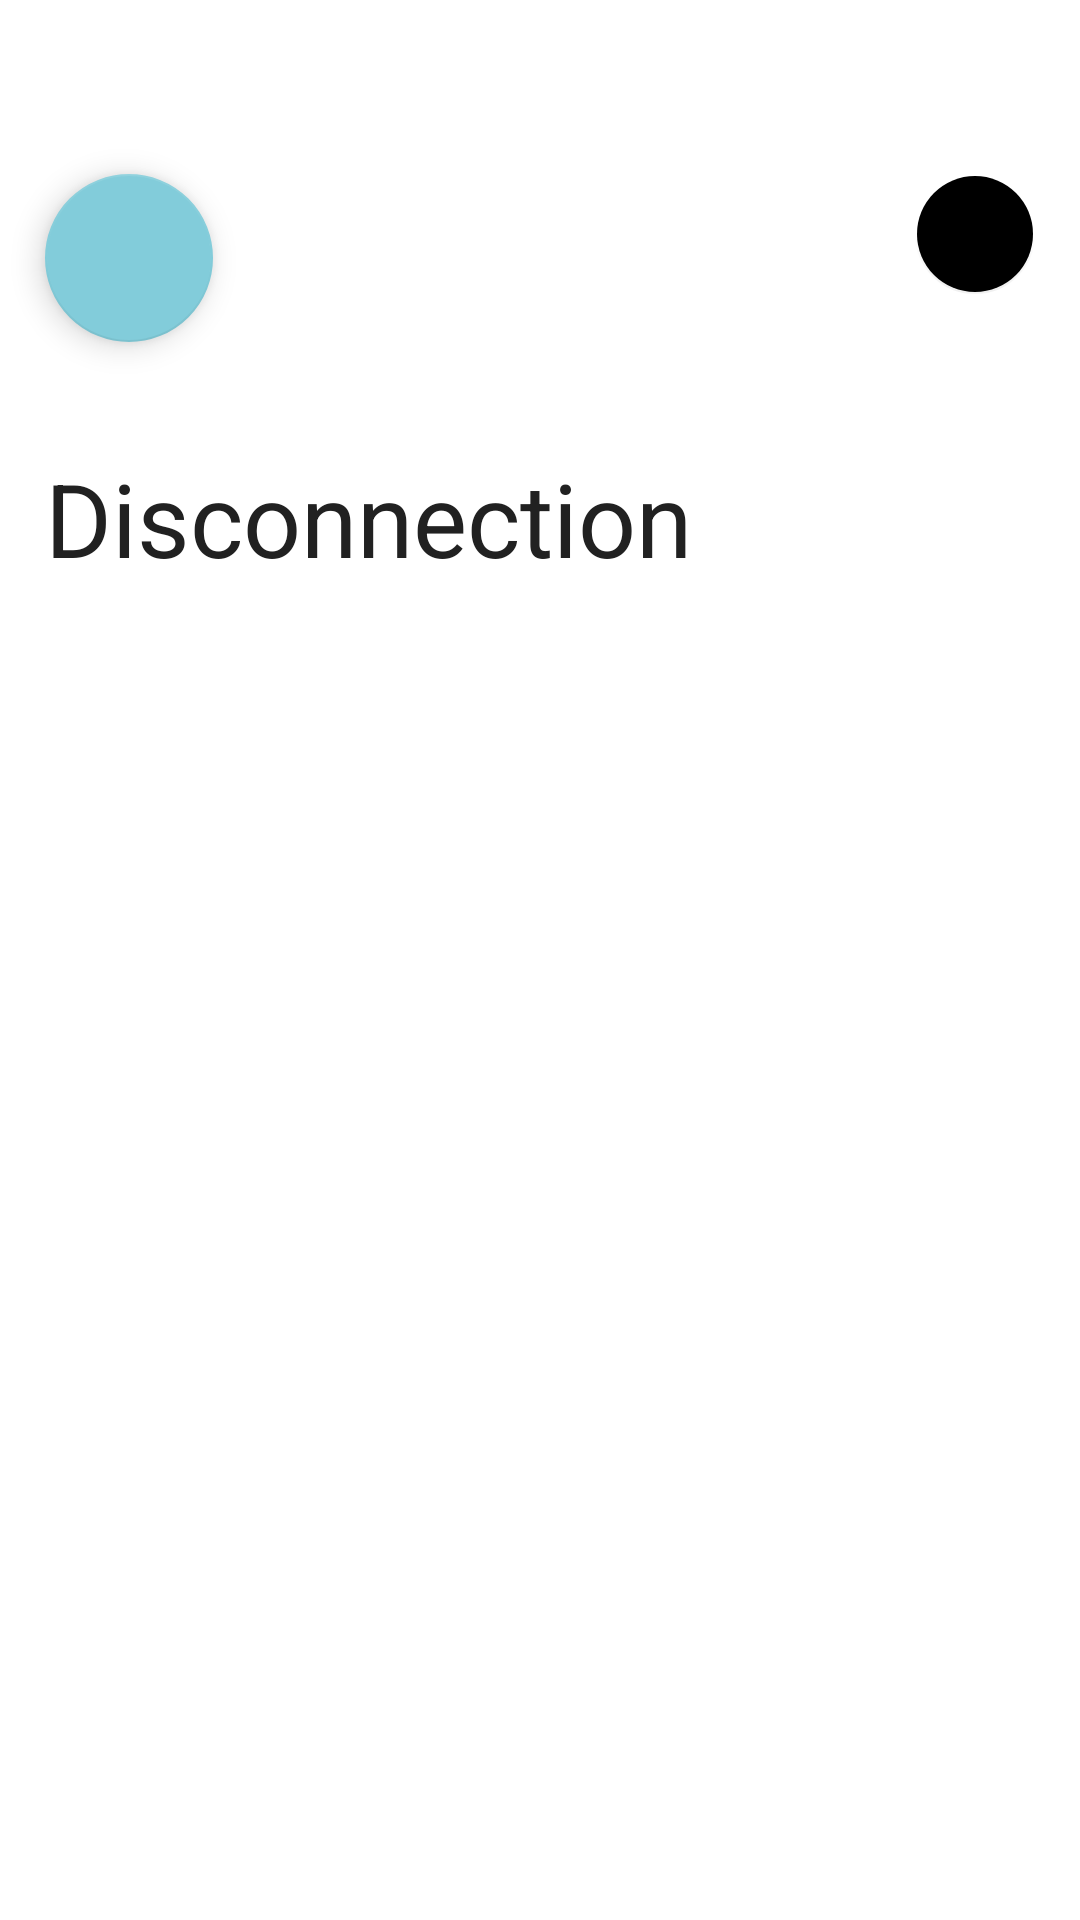

The Android layout XML behind this screen, and the referenced resources:
<!-- AndroidManifest.xml: activity theme Theme.ReadAndBillFullScreen -->
<!-- res/layout/activity_main.xml -->
<?xml version="1.0" encoding="utf-8"?>
<androidx.coordinatorlayout.widget.CoordinatorLayout
    xmlns:android="http://schemas.android.com/apk/res/android"
    xmlns:app="http://schemas.android.com/apk/res-auto"
    xmlns:tools="http://schemas.android.com/tools"
    android:layout_width="match_parent"
    android:layout_height="match_parent"
    tools:context=".MainActivity">

    <LinearLayout
        android:layout_width="match_parent"
        android:layout_height="wrap_content"
        android:orientation="vertical">

        <RelativeLayout
            android:layout_width="match_parent"
            android:layout_height="wrap_content">

            <com.google.android.material.floatingactionbutton.FloatingActionButton
                android:id="@+id/settingsBtn"
                android:layout_width="wrap_content"
                android:layout_height="wrap_content"
                android:layout_marginTop="58dp"
                android:layout_marginLeft="15dp"
                android:src="@drawable/ic_baseline_settings_24"
                app:tint="@color/white"/>

            <ImageView
                android:layout_width="wrap_content"
                android:layout_height="wrap_content"
                android:adjustViewBounds="true"
                android:scaleType="fitStart"/>


            <TextView
                style="@style/TextAppearance.AppCompat.Display1"
                android:layout_width="wrap_content"
                android:layout_height="wrap_content"
                android:layout_marginLeft="15dp"
                android:layout_marginTop="150dp"
                android:text="Disconnection"
                android:textColor="@color/black" />

        </RelativeLayout>

        <androidx.recyclerview.widget.RecyclerView
            android:id="@+id/menu_recyclerview_disco"
            android:layout_width="match_parent"
            android:layout_height="wrap_content"
            android:padding="15dp"/>

    </LinearLayout>

    <com.google.android.material.floatingactionbutton.FloatingActionButton
        android:id="@+id/logout"
        android:layout_width="wrap_content"
        android:layout_height="wrap_content"
        android:layout_marginTop="58dp"
        android:layout_marginLeft="15dp"
        android:src="@drawable/ic_baseline_logout_24"
        app:tint="@color/white"
        app:fabSize="mini"
        android:layout_gravity="right"
        android:layout_marginRight="15dp"
        app:elevation="0dp"
        app:rippleColor="@null"
        app:backgroundTint="@null"/>

</androidx.coordinatorlayout.widget.CoordinatorLayout>
<!-- resources referenced by this layout -->
<resources>
  <color name="black">#212121</color>
  <color name="white">#FFFFFFFF</color>
  <style name="Theme.ReadAndBillFullScreen" parent="Theme.MaterialComponents.DayNight.NoActionBar">
          
          <item name="colorPrimary">@color/purple_500</item>
          <item name="colorPrimaryVariant">@color/purple_700</item>
          <item name="colorOnPrimary">@color/white</item>
          
          <item name="colorSecondary">@color/teal_200</item>
          <item name="colorSecondaryVariant">@color/teal_700</item>
          <item name="colorOnSecondary">@color/black</item>
          
          <item name="android:statusBarColor" tools:targetApi="l">@android:color/transparent</item>
          
          <item name="android:windowNoTitle">true</item>
          <item name="android:windowTranslucentStatus">true</item>
      </style>
  <color name="purple_500">#BA0471</color>
  <color name="purple_700">#8F0658</color>
  <color name="teal_200">#82CCDA</color>
  <color name="teal_700">#FF068297</color>
</resources>
